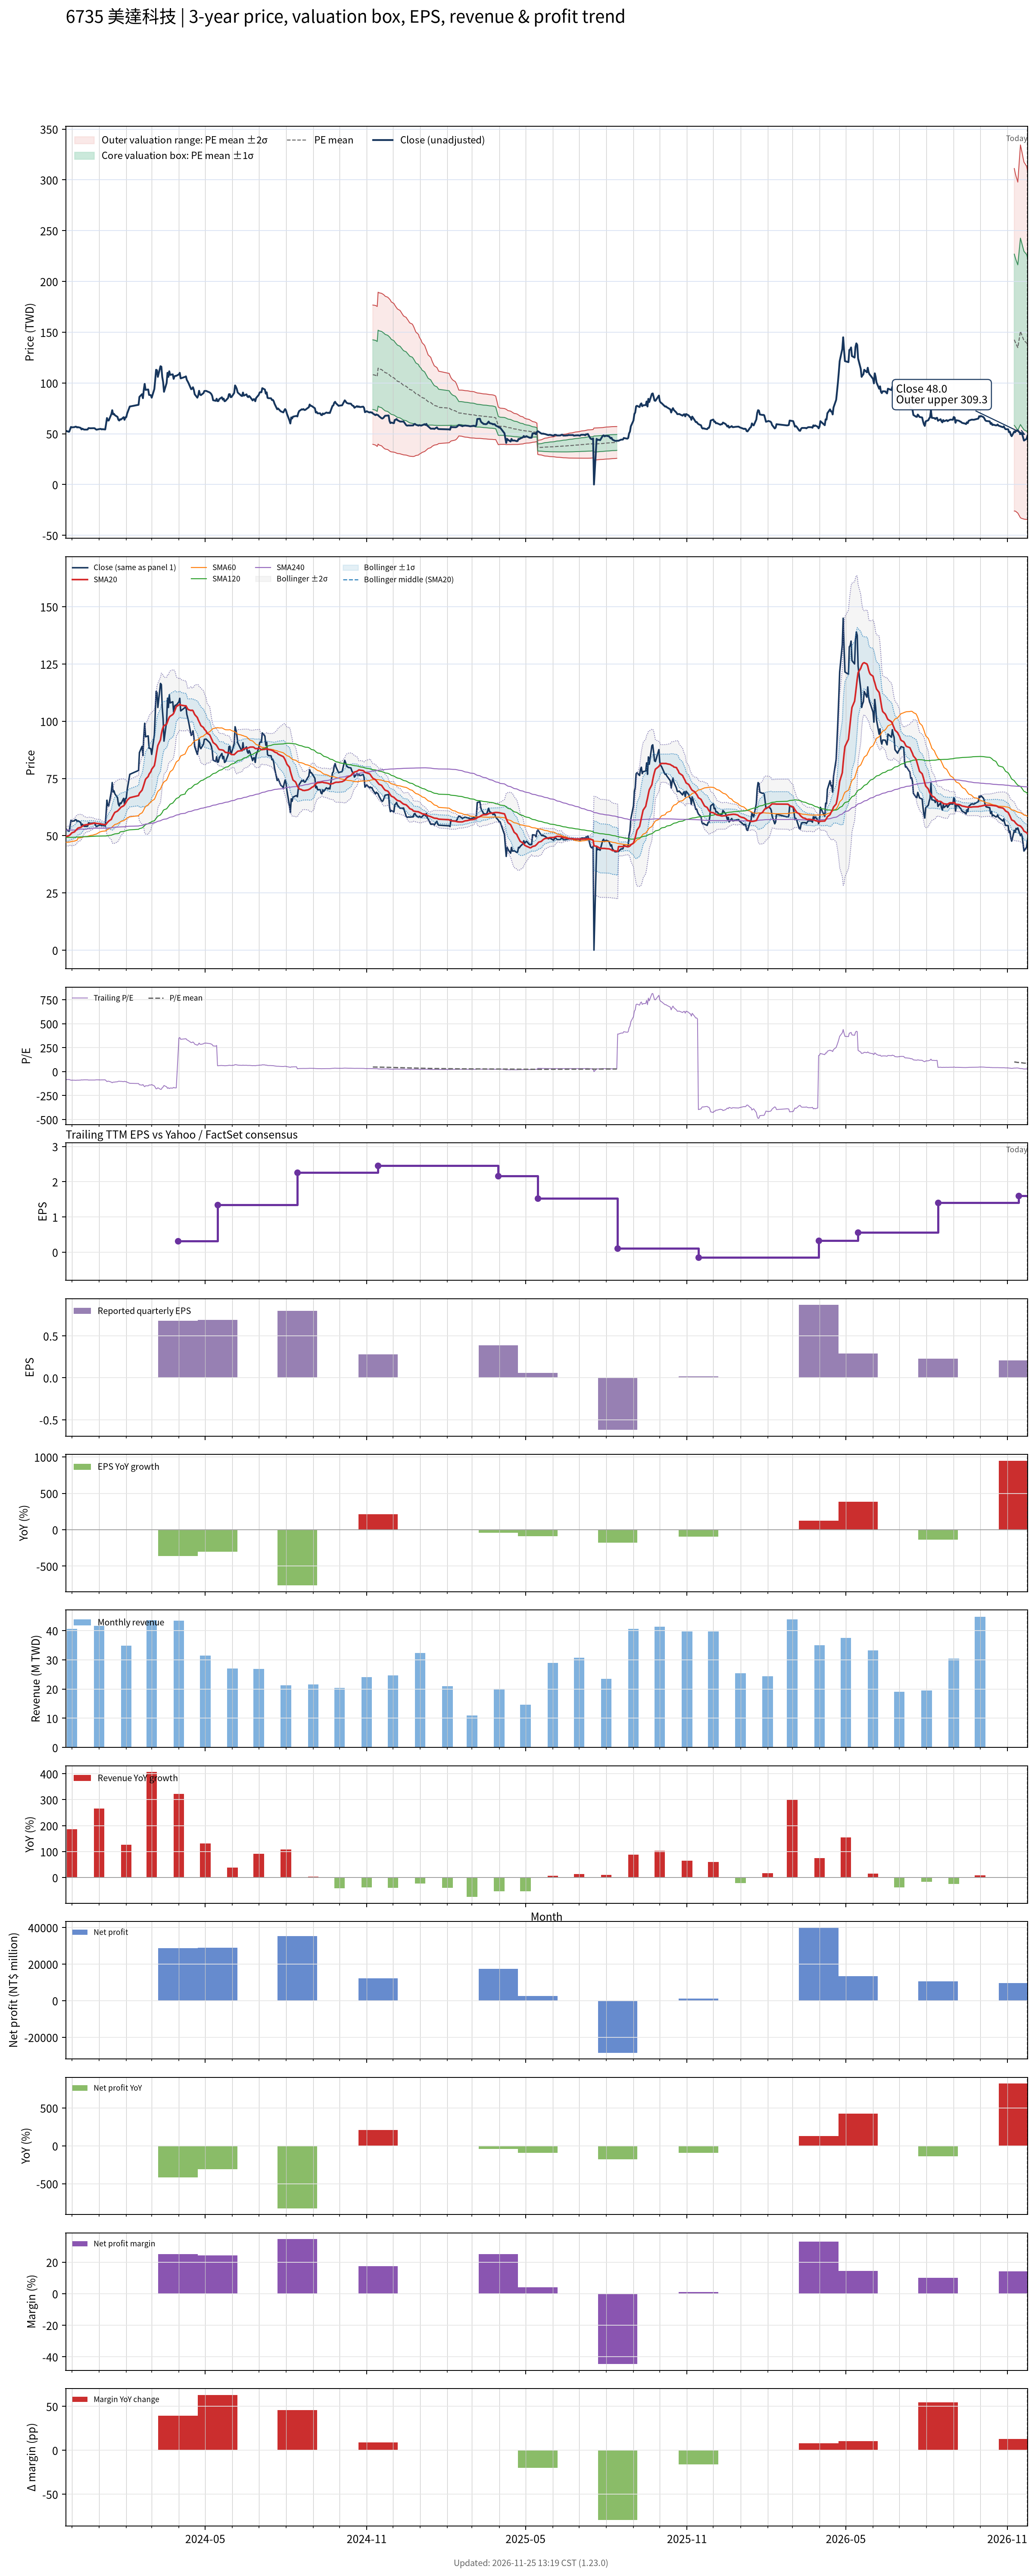

Source data for this figure (header and first rows):
# chart-version: skill-stock-dynamic-val…
date, close, available_date, period_end, eps, ttm_eps, pe, pe_mean, pe_std, price_m2, price_m1, price_mean, price_p1, price_p2, forward_eps, forward_pe, forward_pe_mean, forward_pe_std, forward_price_m2, forward_price_m1, forward_price_mean, forward_price_p1, forward_price_p2, sma20
2023-11-24, 53, 2023-11-14, 2023-09-30, 0.09, -0.63, -84.13, , , , , , , , , , , , , , , , , 49.72
2023-11-27, 52, 2023-11-14, 2023-09-30, 0.09, -0.63, -82.54, , , , , , , , , , , , , , , , , 49.9
2023-11-28, 52, 2023-11-14, 2023-09-30, 0.09, -0.63, -82.54, , , , , , , , , , , , , , , , , 50.09
2023-11-29, 54.3, 2023-11-14, 2023-09-30, 0.09, -0.63, -86.19, , , , , , , , , , , , , , , , , 50.41
2023-11-30, 56.7, 2023-11-14, 2023-09-30, 0.09, -0.63, -90, , , , , , , , , , , , , , , , , 50.84
2023-12-01, 56.3, 2023-11-14, 2023-09-30, 0.09, -0.63, -89.37, , , , , , , , , , , , , , , , , 51.26
2023-12-04, 56.5, 2023-11-14, 2023-09-30, 0.09, -0.63, -89.68, , , , , , , , , , , , , , , , , 51.67
2023-12-05, 57, 2023-11-14, 2023-09-30, 0.09, -0.63, -90.48, , , , , , , , , , , , , , , , , 52.11
2023-12-06, 56.9, 2023-11-14, 2023-09-30, 0.09, -0.63, -90.32, , , , , , , , , , , , , , , , , 52.54
2023-12-07, 56.2, 2023-11-14, 2023-09-30, 0.09, -0.63, -89.21, , , , , , , , , , , , , , , , , 52.94
2023-12-08, 56.5, 2023-11-14, 2023-09-30, 0.09, -0.63, -89.68, , , , , , , , , , , , , , , , , 53.32
2023-12-11, 55.8, 2023-11-14, 2023-09-30, 0.09, -0.63, -88.57, , , , , , , , , , , , , , , , , 53.63
2023-12-12, 54.3, 2023-11-14, 2023-09-30, 0.09, -0.63, -86.19, , , , , , , , , , , , , , , , , 53.88
2023-12-13, 55, 2023-11-14, 2023-09-30, 0.09, -0.63, -87.3, , , , , , , , , , , , , , , , , 54.17
2023-12-14, 54.5, 2023-11-14, 2023-09-30, 0.09, -0.63, -86.51, , , , , , , , , , , , , , , , , 54.44
2023-12-15, 54.1, 2023-11-14, 2023-09-30, 0.09, -0.63, -85.87, , , , , , , , , , , , , , , , , 54.65
2023-12-18, 54.1, 2023-11-14, 2023-09-30, 0.09, -0.63, -85.87, , , , , , , , , , , , , , , , , 54.84
2023-12-19, 54.2, 2023-11-14, 2023-09-30, 0.09, -0.63, -86.03, , , , , , , , , , , , , , , , , 54.85
2023-12-20, 55.6, 2023-11-14, 2023-09-30, 0.09, -0.63, -88.25, , , , , , , , , , , , , , , , , 54.93
2023-12-21, 55.5, 2023-11-14, 2023-09-30, 0.09, -0.63, -88.1, , , , , , , , , , , , , , , , , 55.02
2023-12-22, 55.4, 2023-11-14, 2023-09-30, 0.09, -0.63, -87.94, , , , , , , , , , , , , , , , , 55.15
2023-12-25, 55.5, 2023-11-14, 2023-09-30, 0.09, -0.63, -88.1, , , , , , , , , , , , , , , , , 55.32
2023-12-26, 55.5, 2023-11-14, 2023-09-30, 0.09, -0.63, -88.1, , , , , , , , , , , , , , , , , 55.49
2023-12-27, 55.4, 2023-11-14, 2023-09-30, 0.09, -0.63, -87.94, , , , , , , , , , , , , , , , , 55.55
2023-12-28, 54.6, 2023-11-14, 2023-09-30, 0.09, -0.63, -86.67, , , , , , , , , , , , , , , , , 55.45
2023-12-29, 54, 2023-11-14, 2023-09-30, 0.09, -0.63, -85.71, , , , , , , , , , , , , , , , , 55.33
2024-01-02, 54.7, 2023-11-14, 2023-09-30, 0.09, -0.63, -86.83, , , , , , , , , , , , , , , , , 55.24
2024-01-03, 54.8, 2023-11-14, 2023-09-30, 0.09, -0.63, -86.98, , , , , , , , , , , , , , , , , 55.13
2024-01-04, 54.3, 2023-11-14, 2023-09-30, 0.09, -0.63, -86.19, , , , , , , , , , , , , , , , , 55
2024-01-05, 54.5, 2023-11-14, 2023-09-30, 0.09, -0.63, -86.51, , , , , , , , , , , , , , , , , 54.91
2024-01-08, 54.2, 2023-11-14, 2023-09-30, 0.09, -0.63, -86.03, , , , , , , , , , , , , , , , , 54.8
2024-01-09, 59.6, 2023-11-14, 2023-09-30, 0.09, -0.63, -94.6, , , , , , , , , , , , , , , , , 54.99
2024-01-10, 65.5, 2023-11-14, 2023-09-30, 0.09, -0.63, -104, , , , , , , , , , , , , , , , , 55.55
2024-01-11, 63.1, 2023-11-14, 2023-09-30, 0.09, -0.63, -100.2, , , , , , , , , , , , , , , , , 55.95
2024-01-12, 63, 2023-11-14, 2023-09-30, 0.09, -0.63, -100, , , , , , , , , , , , , , , , , 56.38
2024-01-15, 69.3, 2023-11-14, 2023-09-30, 0.09, -0.63, -110, , , , , , , , , , , , , , , , , 57.14
2024-01-16, 73.2, 2023-11-14, 2023-09-30, 0.09, -0.63, -116.2, , , , , , , , , , , , , , , , , 58.09
2024-01-17, 69.1, 2023-11-14, 2023-09-30, 0.09, -0.63, -109.7, , , , , , , , , , , , , , , , , 58.84
2024-01-18, 69.6, 2023-11-14, 2023-09-30, 0.09, -0.63, -110.5, , , , , , , , , , , , , , , , , 59.54
2024-01-19, 68.3, 2023-11-14, 2023-09-30, 0.09, -0.63, -108.4, , , , , , , , , , , , , , , , , 60.18
2024-01-22, 66.6, 2023-11-14, 2023-09-30, 0.09, -0.63, -105.7, , , , , , , , , , , , , , , , , 60.74
2024-01-23, 63.8, 2023-11-14, 2023-09-30, 0.09, -0.63, -101.3, , , , , , , , , , , , , , , , , 61.16
2024-01-24, 63, 2023-11-14, 2023-09-30, 0.09, -0.63, -100, , , , , , , , , , , , , , , , , 61.53
2024-01-25, 64.3, 2023-11-14, 2023-09-30, 0.09, -0.63, -102.1, , , , , , , , , , , , , , , , , 61.98
2024-01-26, 64, 2023-11-14, 2023-09-30, 0.09, -0.63, -101.6, , , , , , , , , , , , , , , , , 62.45
2024-01-29, 66.3, 2023-11-14, 2023-09-30, 0.09, -0.63, -105.2, , , , , , , , , , , , , , , , , 63.06
2024-01-30, 63.7, 2023-11-14, 2023-09-30, 0.09, -0.63, -101.1, , , , , , , , , , , , , , , , , 63.51
2024-01-31, 66.2, 2023-11-14, 2023-09-30, 0.09, -0.63, -105.1, , , , , , , , , , , , , , , , , 64.08
2024-02-01, 66.3, 2023-11-14, 2023-09-30, 0.09, -0.63, -105.2, , , , , , , , , , , , , , , , , 64.68
2024-02-02, 69.9, 2023-11-14, 2023-09-30, 0.09, -0.63, -111, , , , , , , , , , , , , , , , , 65.45
2024-02-05, 76.8, 2023-11-14, 2023-09-30, 0.09, -0.63, -121.9, , , , , , , , , , , , , , , , , 66.58
2024-02-15, 78.5, 2023-11-14, 2023-09-30, 0.09, -0.63, -124.6, , , , , , , , , , , , , , , , , 67.53
2024-02-16, 86.3, 2023-11-14, 2023-09-30, 0.09, -0.63, -137, , , , , , , , , , , , , , , , , 68.56
2024-02-19, 89, 2023-11-14, 2023-09-30, 0.09, -0.63, -141.3, , , , , , , , , , , , , , , , , 69.86
2024-02-20, 85, 2023-11-14, 2023-09-30, 0.09, -0.63, -134.9, , , , , , , , , , , , , , , , , 70.96
2024-02-21, 93.5, 2023-11-14, 2023-09-30, 0.09, -0.63, -148.4, , , , , , , , , , , , , , , , , 72.17
2024-02-22, 99.1, 2023-11-14, 2023-09-30, 0.09, -0.63, -157.3, , , , , , , , , , , , , , , , , 73.47
2024-02-23, 93.2, 2023-11-14, 2023-09-30, 0.09, -0.63, -147.9, , , , , , , , , , , , , , , , , 74.67
2024-02-26, 93.6, 2023-11-14, 2023-09-30, 0.09, -0.63, -148.6, , , , , , , , , , , , , , , , , 75.87
... 667 more rows
